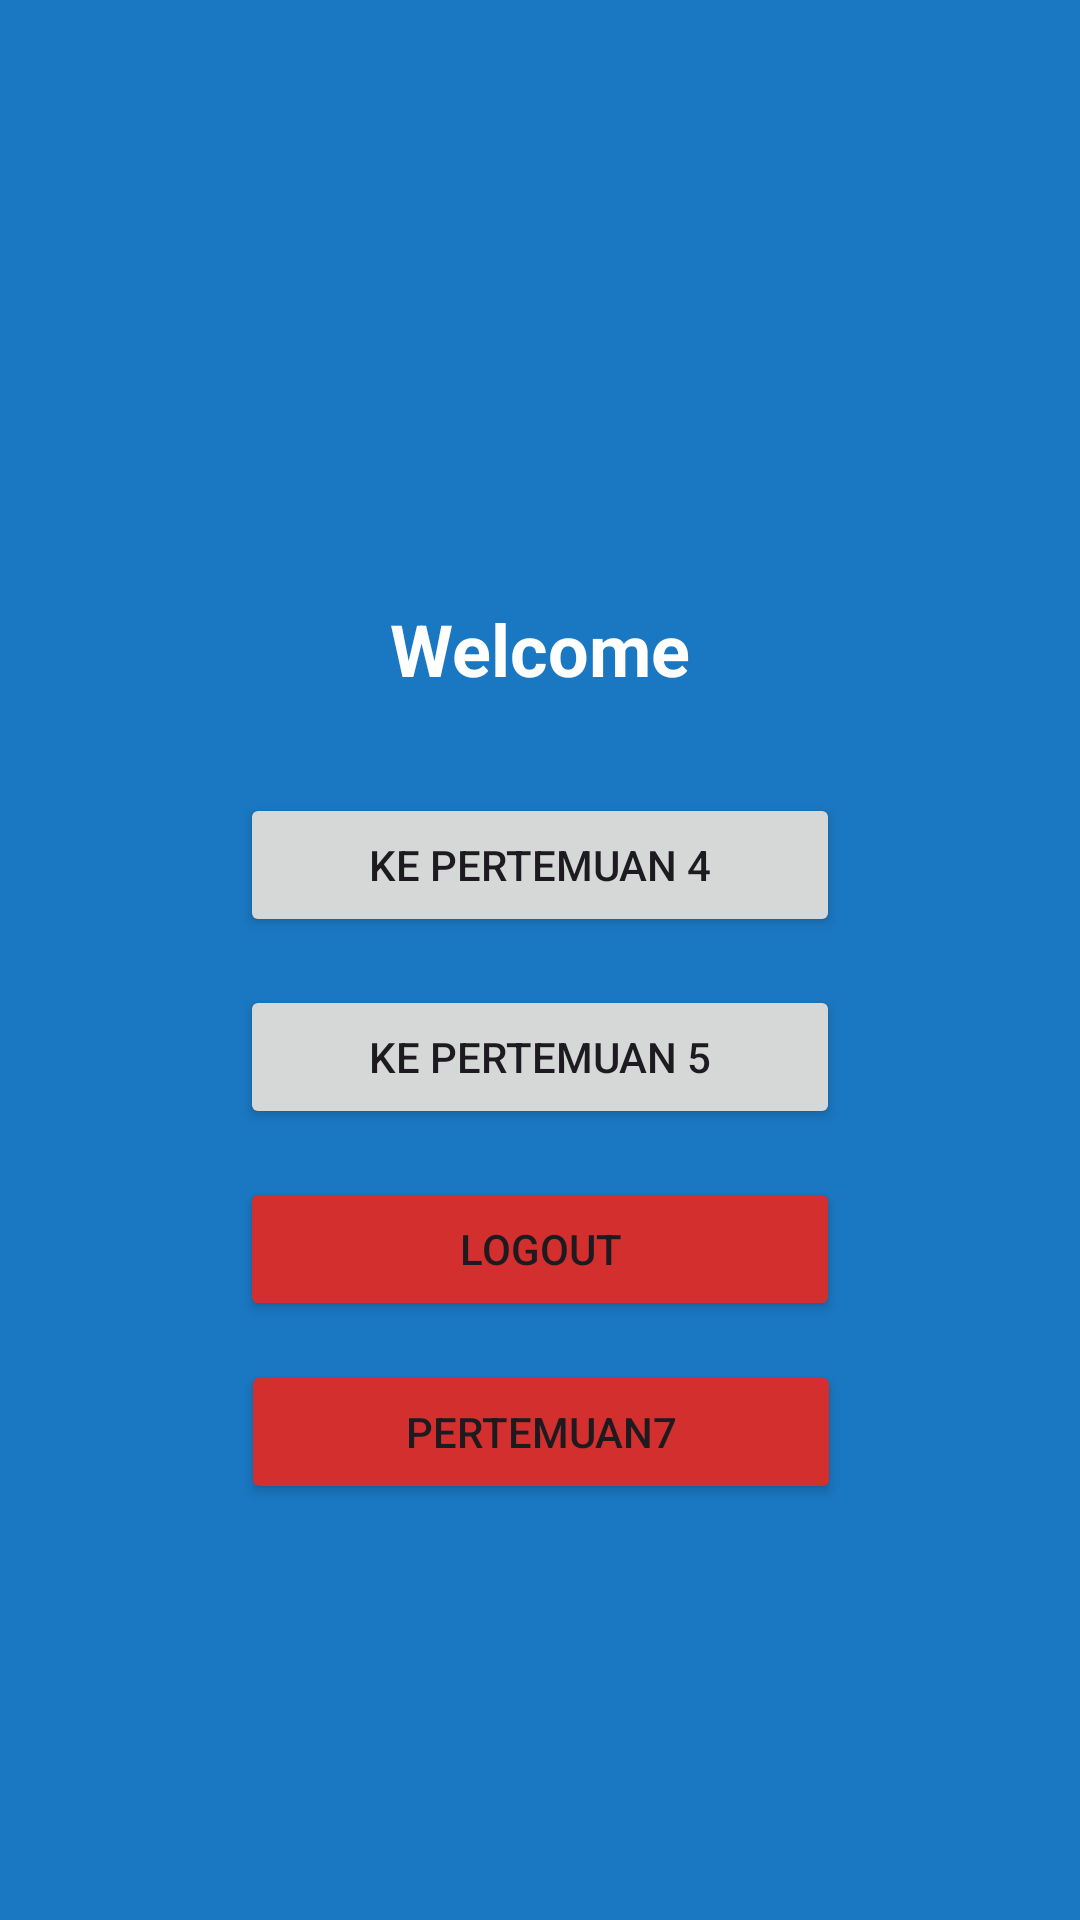

This screen was rendered from an Android layout file. Write that file and the resources it references.
<!-- AndroidManifest.xml: application theme Theme.Trinaldi -->
<!-- res/layout/activity_main.xml -->
<?xml version="1.0" encoding="utf-8"?>
<androidx.constraintlayout.widget.ConstraintLayout xmlns:android="http://schemas.android.com/apk/res/android"
    xmlns:app="http://schemas.android.com/apk/res-auto"
    xmlns:tools="http://schemas.android.com/tools"
    android:id="@+id/main"
    android:layout_width="match_parent"
    android:layout_height="match_parent"
    android:background="@color/bg"
    android:padding="24dp"
    tools:context=".MainActivity">

    <TextView
        android:id="@+id/tvWelcome"
        android:layout_width="wrap_content"
        android:layout_height="wrap_content"
        android:text="Welcome"
        android:textColor="@color/white"
        android:textSize="24sp"
        android:textStyle="bold"
        app:layout_constraintBottom_toTopOf="@+id/btnToFourth"
        app:layout_constraintEnd_toEndOf="parent"
        app:layout_constraintStart_toStartOf="parent"
        app:layout_constraintTop_toTopOf="parent"
        app:layout_constraintVertical_chainStyle="packed" />

    <Button
        android:id="@+id/btnToFourth"
        android:layout_width="200dp"
        android:layout_height="wrap_content"
        android:layout_marginTop="32dp"
        android:text="Ke Pertemuan 4"
        app:layout_constraintBottom_toTopOf="@+id/btnToFifth"
        app:layout_constraintEnd_toEndOf="parent"
        app:layout_constraintStart_toStartOf="parent"
        app:layout_constraintTop_toBottomOf="@+id/tvWelcome" />

    <Button
        android:id="@+id/btnToFifth"
        android:layout_width="200dp"
        android:layout_height="wrap_content"
        android:layout_marginTop="16dp"
        android:text="Ke Pertemuan 5"
        app:layout_constraintBottom_toTopOf="@+id/btnLogout"
        app:layout_constraintEnd_toEndOf="parent"
        app:layout_constraintStart_toStartOf="parent"
        app:layout_constraintTop_toBottomOf="@+id/btnToFourth" />

    <Button
        android:id="@+id/btnLogout"
        android:layout_width="200dp"
        android:layout_height="wrap_content"
        android:layout_marginTop="16dp"
        android:backgroundTint="#D32F2F"
        android:text="Logout"
        app:layout_constraintBottom_toBottomOf="parent"
        app:layout_constraintEnd_toEndOf="parent"
        app:layout_constraintStart_toStartOf="parent"
        app:layout_constraintTop_toBottomOf="@+id/btnToFifth" />

    <Button
        android:id="@+id/btnToSeventh"
        android:layout_width="200dp"
        android:layout_height="wrap_content"
        android:layout_marginTop="16dp"
        android:backgroundTint="#D32F2F"
        android:text="Pertemuan7"
        app:layout_constraintBottom_toBottomOf="parent"
        app:layout_constraintEnd_toEndOf="parent"
        app:layout_constraintHorizontal_bias="0.503"
        app:layout_constraintStart_toStartOf="parent"
        app:layout_constraintTop_toBottomOf="@+id/btnToFifth"
        app:layout_constraintVertical_bias="0.348" />

</androidx.constraintlayout.widget.ConstraintLayout>
<!-- resources referenced by this layout -->
<resources>
  <color name="bg">#1A77C1</color>
  <color name="white">#FFFFFFFF</color>
  <style name="Theme.Trinaldi" parent="Base.Theme.Trinaldi" />
  <style name="Base.Theme.Trinaldi" parent="Theme.Material3.DayNight.NoActionBar">
          
          
      </style>
</resources>
